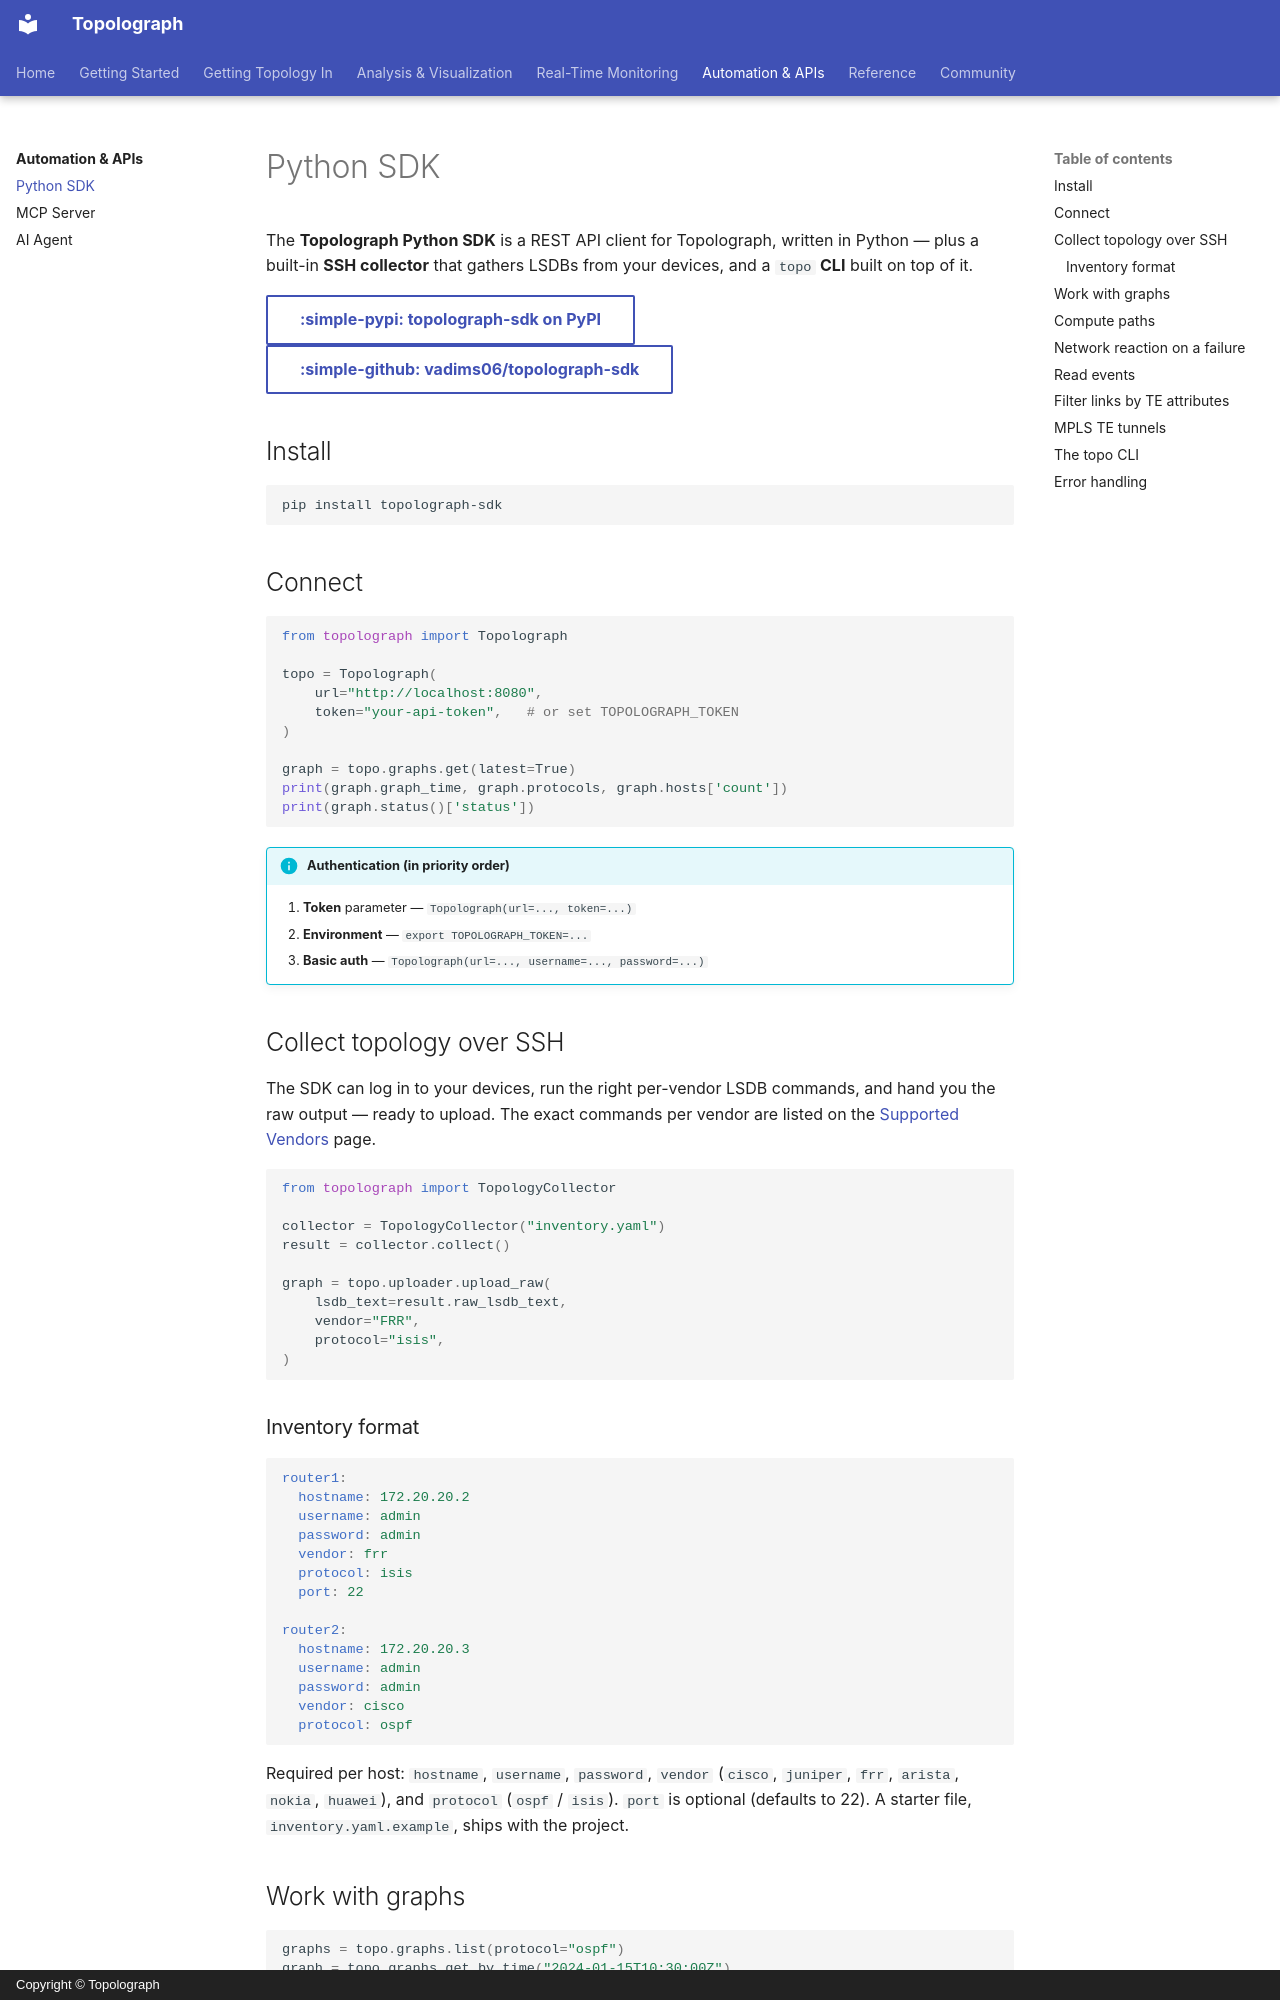

repository: Vadims06/topolograph · page: automation/python-sdk/index.html · generator: mkdocs · copyright: Copyright © Topolograph

# Python SDK

The **Topolograph Python SDK** is a REST API client for Topolograph, written in
Python — plus a built-in **SSH collector** that gathers LSDBs from your devices,
and a `topo` **CLI** built on top of it.

[:simple-pypi: topolograph-sdk on PyPI](https://pypi.org/project/topolograph-sdk/){ .md-button }
[:simple-github: vadims06/topolograph-sdk](https://github.com/Vadims06/topolograph-sdk){ .md-button }

## Install

```bash
pip install topolograph-sdk
```

## Connect

```python
from topolograph import Topolograph

topo = Topolograph(
    url="http://localhost:8080",
    token="your-api-token",   # or set TOPOLOGRAPH_TOKEN
)

graph = topo.graphs.get(latest=True)
print(graph.graph_time, graph.protocols, graph.hosts['count'])
print(graph.status()['status'])
```

!!! info "Authentication (in priority order)"
    1. **Token** parameter — `Topolograph(url=..., token=...)`
    2. **Environment** — `export TOPOLOGRAPH_TOKEN=...`
    3. **Basic auth** — `Topolograph(url=..., username=..., password=...)`

## Collect topology over SSH

The SDK can log in to your devices, run the right per-vendor LSDB commands, and
hand you the raw output — ready to upload. The exact commands per vendor are
listed on the [Supported Vendors](../reference/supported-vendors.md) page.

```python
from topolograph import TopologyCollector

collector = TopologyCollector("inventory.yaml")
result = collector.collect()

graph = topo.uploader.upload_raw(
    lsdb_text=result.raw_lsdb_text,
    vendor="FRR",
    protocol="isis",
)
```

### Inventory format

```yaml
router1:
  hostname: 172.20.20.2
  username: admin
  password: admin
  vendor: frr
  protocol: isis
  port: 22

router2:
  hostname: 172.20.20.3
  username: admin
  password: admin
  vendor: cisco
  protocol: ospf
```

Required per host: `hostname`, `username`, `password`, `vendor`
(`cisco`, `juniper`, `frr`, `arista`, `nokia`, `huawei`), and `protocol`
(`ospf` / `isis`). `port` is optional (defaults to 22). A starter file,
`inventory.yaml.example`, ships with the project.

## Work with graphs

```python
graphs = topo.graphs.list(protocol="ospf")
graph = topo.graphs.get_by_time("2024-01-15T10:30:00Z")

for node in graph.nodes.get():
    print(node.name, node.id)

graph.networks.find_by_ip("10.10.10.1")
graph.networks.find_by_node("1.1.1.1")
graph.networks.find_by_network("10.10.10.0/24")
```
